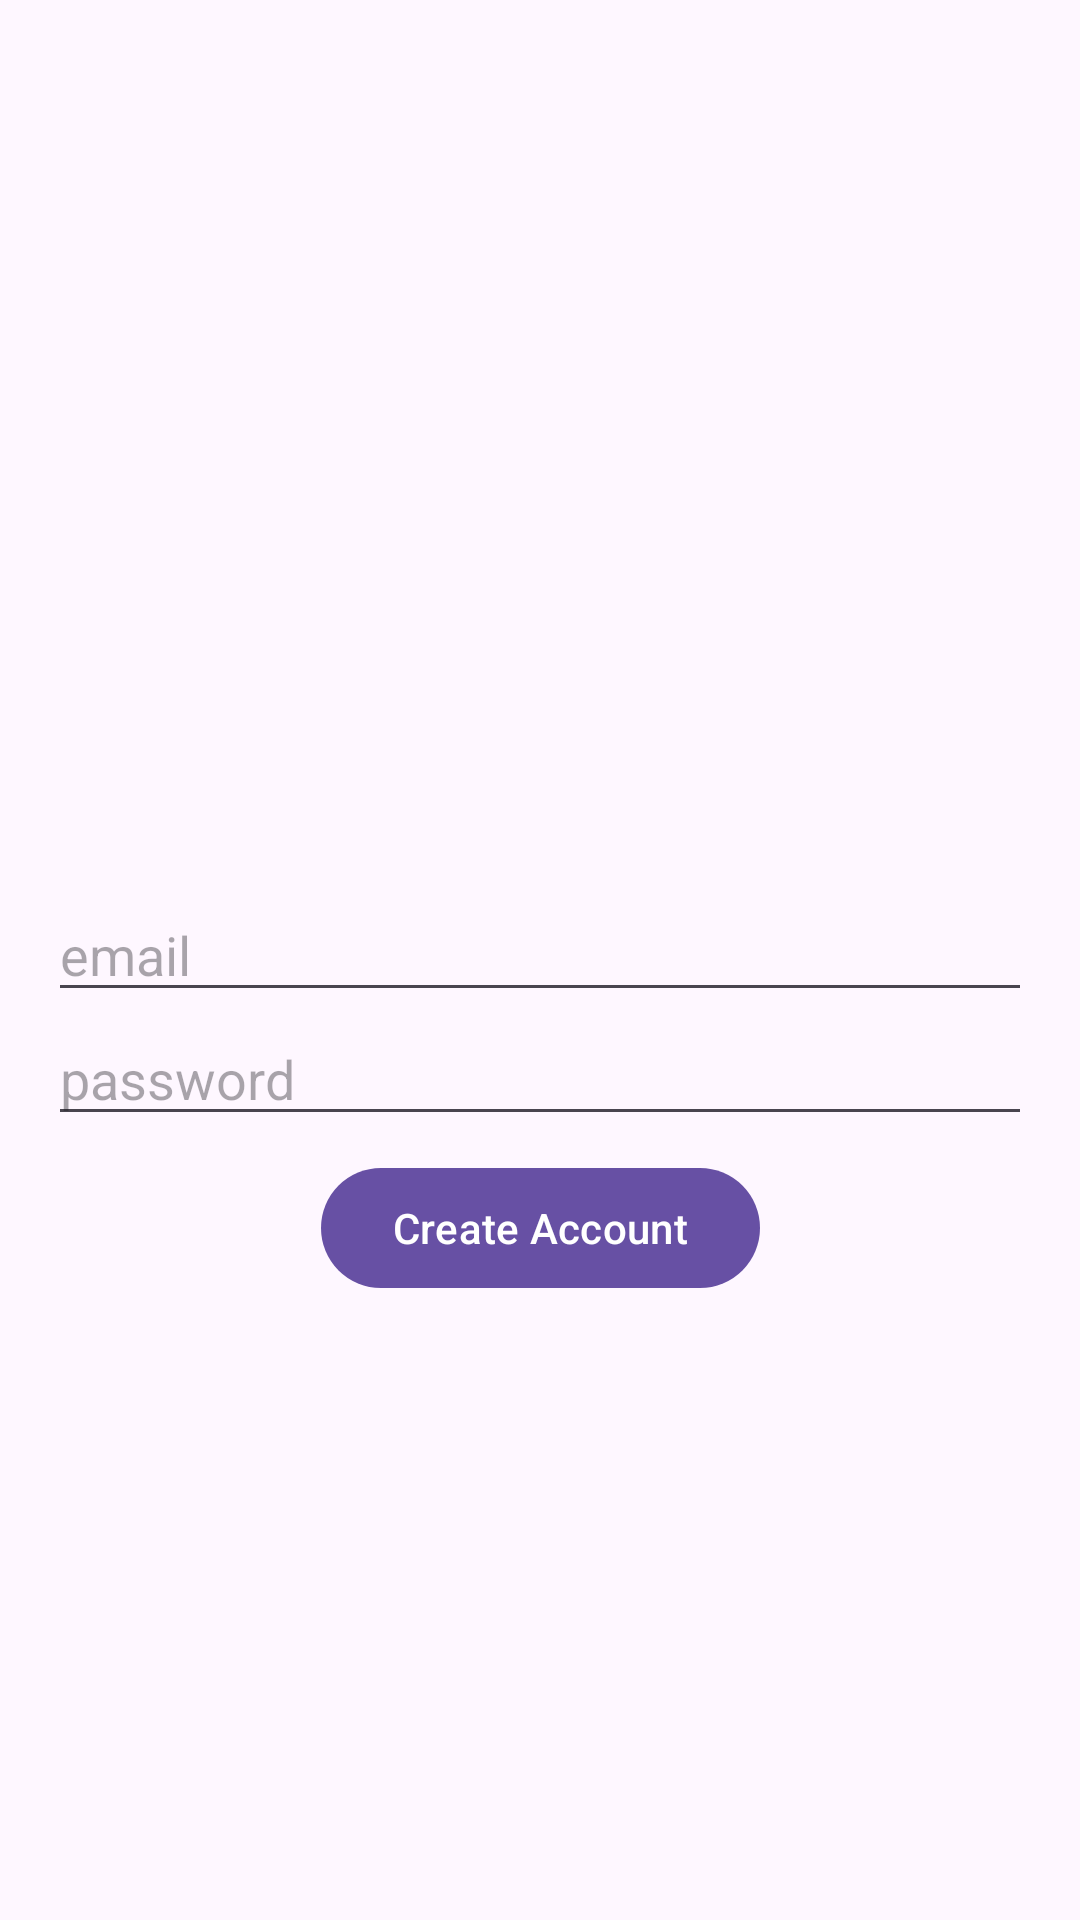

This screen was rendered from an Android layout file. Write that file and the resources it references.
<!-- AndroidManifest.xml: application theme Theme.B07Application -->
<!-- res/layout/fragment_second.xml -->
<?xml version="1.0" encoding="utf-8"?>
<androidx.core.widget.NestedScrollView xmlns:android="http://schemas.android.com/apk/res/android"
    xmlns:app="http://schemas.android.com/apk/res-auto"
    xmlns:tools="http://schemas.android.com/tools"
    android:layout_width="match_parent"
    android:layout_height="match_parent"
    tools:context=".login.SecondFragment"
    android:fillViewport="true">

    <androidx.constraintlayout.widget.ConstraintLayout
        android:layout_width="match_parent"
        android:layout_height="match_parent"
        android:padding="16dp"
        app:layout_constraintEnd_toEndOf="parent"
        app:layout_constraintHorizontal_bias="0.5"
        app:layout_constraintStart_toStartOf="parent">

        <Button
            android:id="@+id/button_create_account"
            android:layout_width="wrap_content"
            android:layout_height="wrap_content"
            android:text="@string/button_new_account_text"
            app:layout_constraintBottom_toBottomOf="parent"
            app:layout_constraintEnd_toEndOf="parent"
            app:layout_constraintStart_toStartOf="parent"
            app:layout_constraintTop_toBottomOf="@+id/registrationPassword"
            app:layout_constraintVertical_bias="0.033" />

        <com.google.android.material.textfield.TextInputEditText
            android:id="@+id/registrationEmail"
            android:layout_width="match_parent"
            android:layout_height="wrap_content"
            android:layout_marginTop="280dp"
            android:hint="email"
            app:layout_constraintEnd_toEndOf="parent"
            app:layout_constraintHorizontal_bias="0.812"
            app:layout_constraintStart_toStartOf="parent"
            app:layout_constraintTop_toTopOf="parent" />

        <com.google.android.material.textfield.TextInputEditText
            android:id="@+id/registrationPassword"
            android:layout_width="match_parent"
            android:layout_height="wrap_content"
            android:hint="password"
            app:layout_constraintEnd_toEndOf="parent"
            app:layout_constraintStart_toStartOf="parent"
            app:layout_constraintTop_toBottomOf="@+id/registrationEmail" />

    </androidx.constraintlayout.widget.ConstraintLayout>
</androidx.core.widget.NestedScrollView>
<!-- resources referenced by this layout -->
<resources>
  <string name="button_new_account_text">Create Account</string>
  <style name="Theme.B07Application" parent="Base.Theme.B07Application" />
  <style name="Base.Theme.B07Application" parent="Theme.Material3.DayNight.NoActionBar">
          
          
      </style>
</resources>
